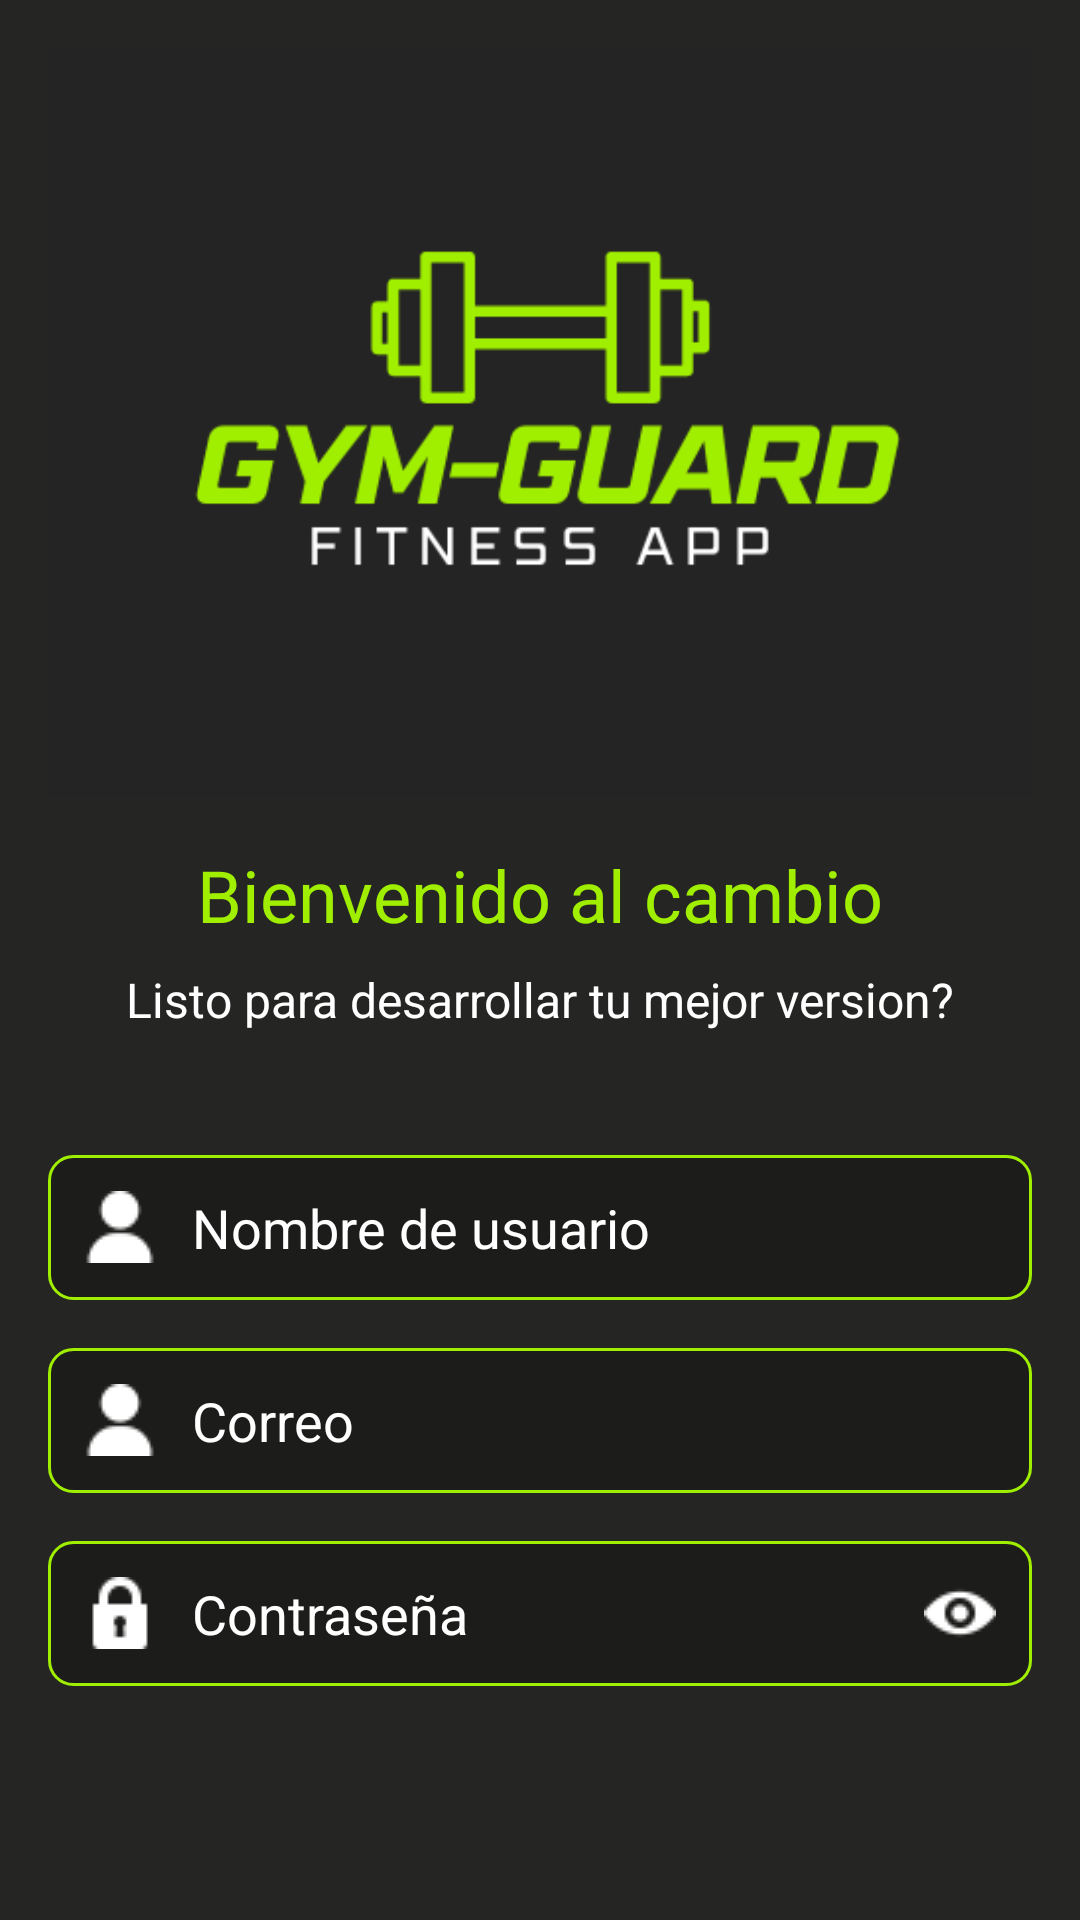

Write the Android layout XML for this screen, with the resource values it uses.
<!-- AndroidManifest.xml: application theme Theme.AppFit_v2 -->
<!-- res/layout/register_activity.xml -->
<?xml version="1.0" encoding="utf-8"?>
<RelativeLayout xmlns:android="http://schemas.android.com/apk/res/android"
    android:layout_width="match_parent"
    android:layout_height="match_parent"
    android:background="#252524"
    android:padding="16dp">

    
    <ImageView
        android:id="@+id/background_image"
        android:layout_width="match_parent"
        android:layout_height="250dp"
        android:layout_alignParentTop="true"
        android:scaleType="centerCrop"
        android:src="@drawable/app_logo" />

    

    
    <TextView
        android:id="@+id/welcome_text"
        android:layout_width="wrap_content"
        android:layout_height="wrap_content"
        android:layout_below="@id/background_image"
        android:layout_centerHorizontal="true"
        android:layout_marginTop="16dp"
        android:text="Bienvenido al cambio"
        android:textColor="#a0ee00"
        android:textSize="24sp" />

    
    <TextView
        android:id="@+id/login_instruction"
        android:layout_width="wrap_content"
        android:layout_height="wrap_content"
        android:layout_below="@id/welcome_text"
        android:layout_centerHorizontal="true"
        android:layout_marginTop="8dp"
        android:text="Listo para desarrollar tu mejor version?"
        android:textColor="#ffffff"
        android:textSize="16sp" />

    

    
    <EditText
        android:id="@+id/txt_nombreUsuario"
        android:layout_width="match_parent"
        android:layout_height="wrap_content"
        android:layout_below="@id/login_instruction"
        android:layout_marginTop="41dp"
        android:background="@drawable/rounded_edittext"
        android:drawableStart="@drawable/user"
        android:drawablePadding="12dp"
        android:hint="Nombre de usuario"
        android:padding="12dp"
        android:textColor="#ffffff"
        android:textColorHint="@color/white" />

    <EditText
        android:id="@+id/txt_correo"
        android:layout_width="match_parent"
        android:layout_height="wrap_content"
        android:layout_below="@+id/txt_nombreUsuario"
        android:layout_marginTop="16dp"
        android:background="@drawable/rounded_edittext"
        android:drawableStart="@drawable/user"
        android:drawablePadding="12dp"
        android:hint="Correo"
        android:padding="12dp"
        android:textColor="#ffffff"
        android:textColorHint="@color/white" />

    <EditText
        android:id="@+id/txt_clave"
        android:layout_width="match_parent"
        android:layout_height="wrap_content"
        android:layout_below="@id/txt_correo"
        android:layout_marginTop="16dp"
        android:background="@drawable/rounded_edittext"
        android:drawableStart="@drawable/lock"
        android:drawablePadding="12dp"
        android:drawableEnd="@drawable/eye"
        android:hint="Contraseña"
        android:inputType="textPassword"
        android:padding="12dp"
        android:textColor="#ffffff"
        android:textColorHint="@color/white" />

    

    

    
    <Button
        android:id="@+id/btnRegistrar"
        android:layout_width="match_parent"
        android:layout_height="wrap_content"
        android:layout_below="@+id/txt_clave"
        android:layout_marginTop="60dp"
        android:backgroundTint="#a0ee00"
        android:padding="12dp"
        android:text="Registrarme"
        android:textColor="#1c1d1a" />

</RelativeLayout>
<!-- resources referenced by this layout -->
<resources>
  <color name="white">#FFFFFFFF</color>
  <!-- drawable app_logo: png bitmap (drawable, 12979 bytes) -->
  <!-- drawable eye: png bitmap (drawable, 510 bytes) -->
  <!-- drawable lock: png bitmap (drawable, 399 bytes) -->
  <!-- drawable rounded_edittext (drawable) -->
  <shape xmlns:android="http://schemas.android.com/apk/res/android">
      <solid android:color="#1c1d1a"/>
      <corners android:radius="8dp"/>
      <stroke android:width="1dp" android:color="#a0ee00"/>
  </shape>
  <!-- drawable user: png bitmap (drawable, 505 bytes) -->
  <style name="Theme.AppFit_v2" parent="Base.Theme.AppFit_v2" />
  <style name="Base.Theme.AppFit_v2" parent="Theme.Material3.DayNight.NoActionBar">
          
          
      </style>
</resources>
